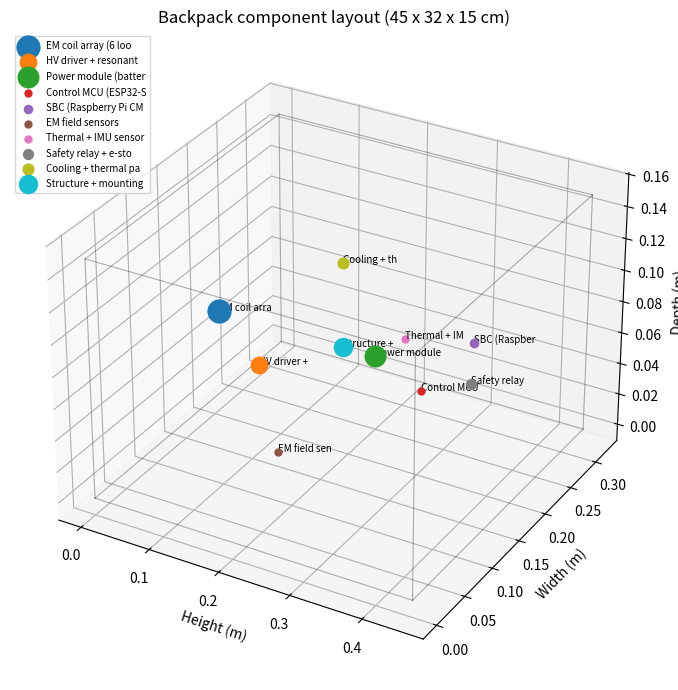

Python code for this plot:

"""ZT-008.1 - Backpack mechanical layout + component BOM."""
import argparse, json
from pathlib import Path
import numpy as np

# Hard envelope (ZT-002)
ENVELOPE_CM = (45.0, 32.0, 15.0)   # H x W x D
ENVELOPE_M3 = (0.45, 0.32, 0.15)


def component_list():
    """
    List of components with dimensions (cm), mass (kg), and
    placement (fractional position within envelope).
    """
    return [
        # name, L_cm, W_cm, H_cm, mass_kg, (x, y, z) center fracs
        {
            "name": "EM coil array (6 loops)",
            "dims_cm": (12.0, 12.0, 12.0),
            "mass_kg": 2.5,
            "position_frac": (0.10, 0.50, 0.50),
            "category": "field",
        },
        {
            "name": "HV driver + resonant tank",
            "dims_cm": (10.0, 8.0, 6.0),
            "mass_kg": 1.2,
            "position_frac": (0.35, 0.30, 0.50),
            "category": "power",
        },
        {
            "name": "Power module (battery + BMS)",
            "dims_cm": (12.0, 10.0, 5.0),
            "mass_kg": 2.0,
            "position_frac": (0.60, 0.50, 0.50),
            "category": "power",
        },
        {
            "name": "Control MCU (ESP32-S3)",
            "dims_cm": (6.0, 4.0, 1.5),
            "mass_kg": 0.05,
            "position_frac": (0.80, 0.40, 0.50),
            "category": "control",
        },
        {
            "name": "SBC (Raspberry Pi CM4)",
            "dims_cm": (8.0, 6.0, 2.0),
            "mass_kg": 0.15,
            "position_frac": (0.80, 0.70, 0.50),
            "category": "control",
        },
        {
            "name": "EM field sensors",
            "dims_cm": (4.0, 3.0, 1.0),
            "mass_kg": 0.05,
            "position_frac": (0.50, 0.15, 0.30),
            "category": "sensor",
        },
        {
            "name": "Thermal + IMU sensors",
            "dims_cm": (4.0, 3.0, 1.0),
            "mass_kg": 0.05,
            "position_frac": (0.50, 0.85, 0.30),
            "category": "sensor",
        },
        {
            "name": "Safety relay + e-stop",
            "dims_cm": (5.0, 4.0, 3.0),
            "mass_kg": 0.30,
            "position_frac": (0.90, 0.50, 0.50),
            "category": "safety",
        },
        {
            "name": "Cooling + thermal paths",
            "dims_cm": (30.0, 2.0, 1.0),
            "mass_kg": 0.40,
            "position_frac": (0.50, 0.50, 0.85),
            "category": "thermal",
        },
        {
            "name": "Structure + mounting frame",
            "dims_cm": (44.0, 31.0, 14.0),
            "mass_kg": 1.5,
            "position_frac": (0.50, 0.50, 0.50),
            "category": "structure",
        },
    ]


def check_fit(components, envelope_cm=ENVELOPE_CM):
    """
    Check each component fits within envelope.
    Return list of (component_name, ok, note).
    """
    results = []
    H, W, D = envelope_cm
    for c in components:
        L, w, h = c["dims_cm"]
        fits = (L <= H and w <= W and h <= D)
        results.append({
            "name": c["name"],
            "dims_cm": (L, w, h),
            "fits": fits,
        })
    return results


def total_mass(components):
    return sum(c["mass_kg"] for c in components)


def category_mass(components):
    cats = {}
    for c in components:
        cats[c["category"]] = cats.get(c["category"], 0.0) + c["mass_kg"]
    return cats


def print_layout(components):
    H, W, D = ENVELOPE_CM
    print(f"Envelope: {H} x {W} x {D} cm  (H x W x D)")
    print()
    print(f"{'Component':<30s} {'Dims (cm)':<18s} "
          f"{'Mass (kg)':>10s} {'Category':<12s} "
          f"{'Pos (frac)':<18s}")
    print("-" * 96)
    for c in components:
        L, w, h = c["dims_cm"]
        pos = c["position_frac"]
        print(f"{c['name']:<30s} {f'{L:.0f}x{w:.0f}x{h:.0f}':<18s} "
              f"{c['mass_kg']:>10.3f} {c['category']:<12s} "
              f"({pos[0]:.2f},{pos[1]:.2f},{pos[2]:.2f})")
    print()


def print_fit_check(components):
    results = check_fit(components)
    print("HARD CONSTRAINT CHECK (each component vs envelope):")
    print()
    all_ok = True
    for r in results:
        status = "OK " if r["fits"] else "FAIL"
        if not r["fits"]:
            all_ok = False
        L, w, h = r["dims_cm"]
        print(f"  [{status}] {r['name']:<30s} {L:.0f}x{w:.0f}x{h:.0f} cm")
    print()
    print(f"All components fit: {all_ok}")
    return all_ok


def save_layout_figure(components, out_path):
    """Simple 3D scatter of component centers."""
    try:
        import matplotlib
        matplotlib.use("Agg")
        import matplotlib.pyplot as plt
        from mpl_toolkits.mplot3d import Axes3D  # noqa

        fig = plt.figure(figsize=(10, 7))
        ax = fig.add_subplot(111, projection="3d")
        H, W, D = ENVELOPE_M3

        # Envelope wireframe corners
        corners = np.array([
            [0, 0, 0], [H, 0, 0], [H, W, 0], [0, W, 0],
            [0, 0, D], [H, 0, D], [H, W, D], [0, W, D],
        ])
        edges = [(0,1),(1,2),(2,3),(3,0),(4,5),(5,6),(6,7),(7,4),
                 (0,4),(1,5),(2,6),(3,7)]
        for a, b in edges:
            ax.plot(*zip(corners[a], corners[b]), "k-", alpha=0.3, linewidth=0.8)

        for c in components:
            xf, yf, zf = c["position_frac"]
            x = xf * H; y = yf * W; z = zf * D
            ax.scatter(x, y, z, s=c["mass_kg"] * 100 + 20,
                       label=c["name"][:20])
            ax.text(x, y, z, c["name"][:12], fontsize=7)

        ax.set_xlabel("Height (m)")
        ax.set_ylabel("Width (m)")
        ax.set_zlabel("Depth (m)")
        ax.set_title("Backpack component layout (45 x 32 x 15 cm)")
        ax.legend(loc="upper left", fontsize=7)
        plt.tight_layout()
        fig.savefig(out_path, dpi=120)
        plt.close(fig)
        return True
    except Exception as e:
        print(f"Figure save failed: {e}")
        return False


def main():
    ap = argparse.ArgumentParser()
    ap.add_argument("--mode", default="quick", choices=["quick", "full"])
    a = ap.parse_args()

    print("=" * 96)
    print("ZAMANDA YOLCULUK - ZT-008.1")
    print("BACKPACK MECHANICAL LAYOUT")
    print("=" * 96)
    print()

    comps = component_list()
    print_layout(comps)
    ok = print_fit_check(comps)

    mass_total = total_mass(comps)
    cats = category_mass(comps)

    print("=" * 96)
    print("MASS BUDGET")
    print("=" * 96)
    for cat, m in sorted(cats.items(), key=lambda x: -x[1]):
        print(f"  {cat:<15s} {m:.3f} kg")
    print("-" * 40)
    print(f"  {'TOTAL':<15s} {mass_total:.3f} kg")
    print()
    print(f"  Target: backpack should weigh < 8 kg")
    print(f"  Actual: {mass_total:.2f} kg")
    print(f"  Headroom: {8.0 - mass_total:.2f} kg")
    print()

    # --- Save figure ---
    fig_path = Path("zt008_1_figure.png")
    fig_ok = save_layout_figure(comps, str(fig_path))
    print(f"Figure saved: {fig_path} ({'OK' if fig_ok else 'FAIL'})")
    print()

    # --- Summary ---
    print("=" * 96)
    print("SONUC")
    print("=" * 96)
    print(f"  Components: {len(comps)}")
    print(f"  Envelope:   {ENVELOPE_CM[0]} x {ENVELOPE_CM[1]} x {ENVELOPE_CM[2]} cm")
    print(f"  Total mass: {mass_total:.2f} kg")
    print(f"  Fit check:  {'PASS' if ok else 'FAIL'}")
    print()
    print("Not: Bu layout kavramsal. Gercek parca secimi ve")
    print("detayli CAE (thermal, structural, EMI) sonraki asamalarda.")
    print("=" * 96)

    out = Path("zt008_1_results.json")
    out.write_text(json.dumps({
        "stage": "ZT-008.1",
        "mode": a.mode,
        "envelope_cm": ENVELOPE_CM,
        "components": comps,
        "total_mass_kg": mass_total,
        "category_mass": cats,
        "fit_ok": ok,
    }, indent=2), encoding="utf-8")
    print(f"Results written to {out}")
    print("SCIENTIFIC STATUS: conceptual layout only.")


if __name__ == "__main__":
    main()
